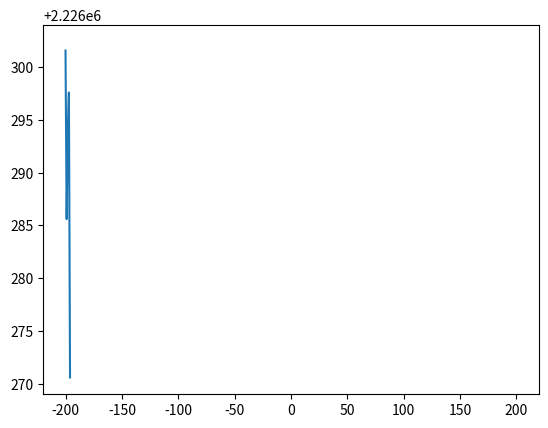

Recreate this plot in Python. (Note: this script raises an exception after producing the figure.)
import numpy as np
import matplotlib.pyplot as plt

x = [eachx*2/2 for eachx in range(-200, 201)]
y = np.tan(x)/np.cos(x)**2+247366*9

frame=0
step = 5
go = True
while go:
    plt.plot(x[:step],y[:step])
    plt.plot(x[-1],y[-2])
    plt.savefig(f"imgs/{frame}.png")
    plt.close()
    print(frame)
    frame += 1
    if step > len(x):
        go = False
    else:
        step += 5
